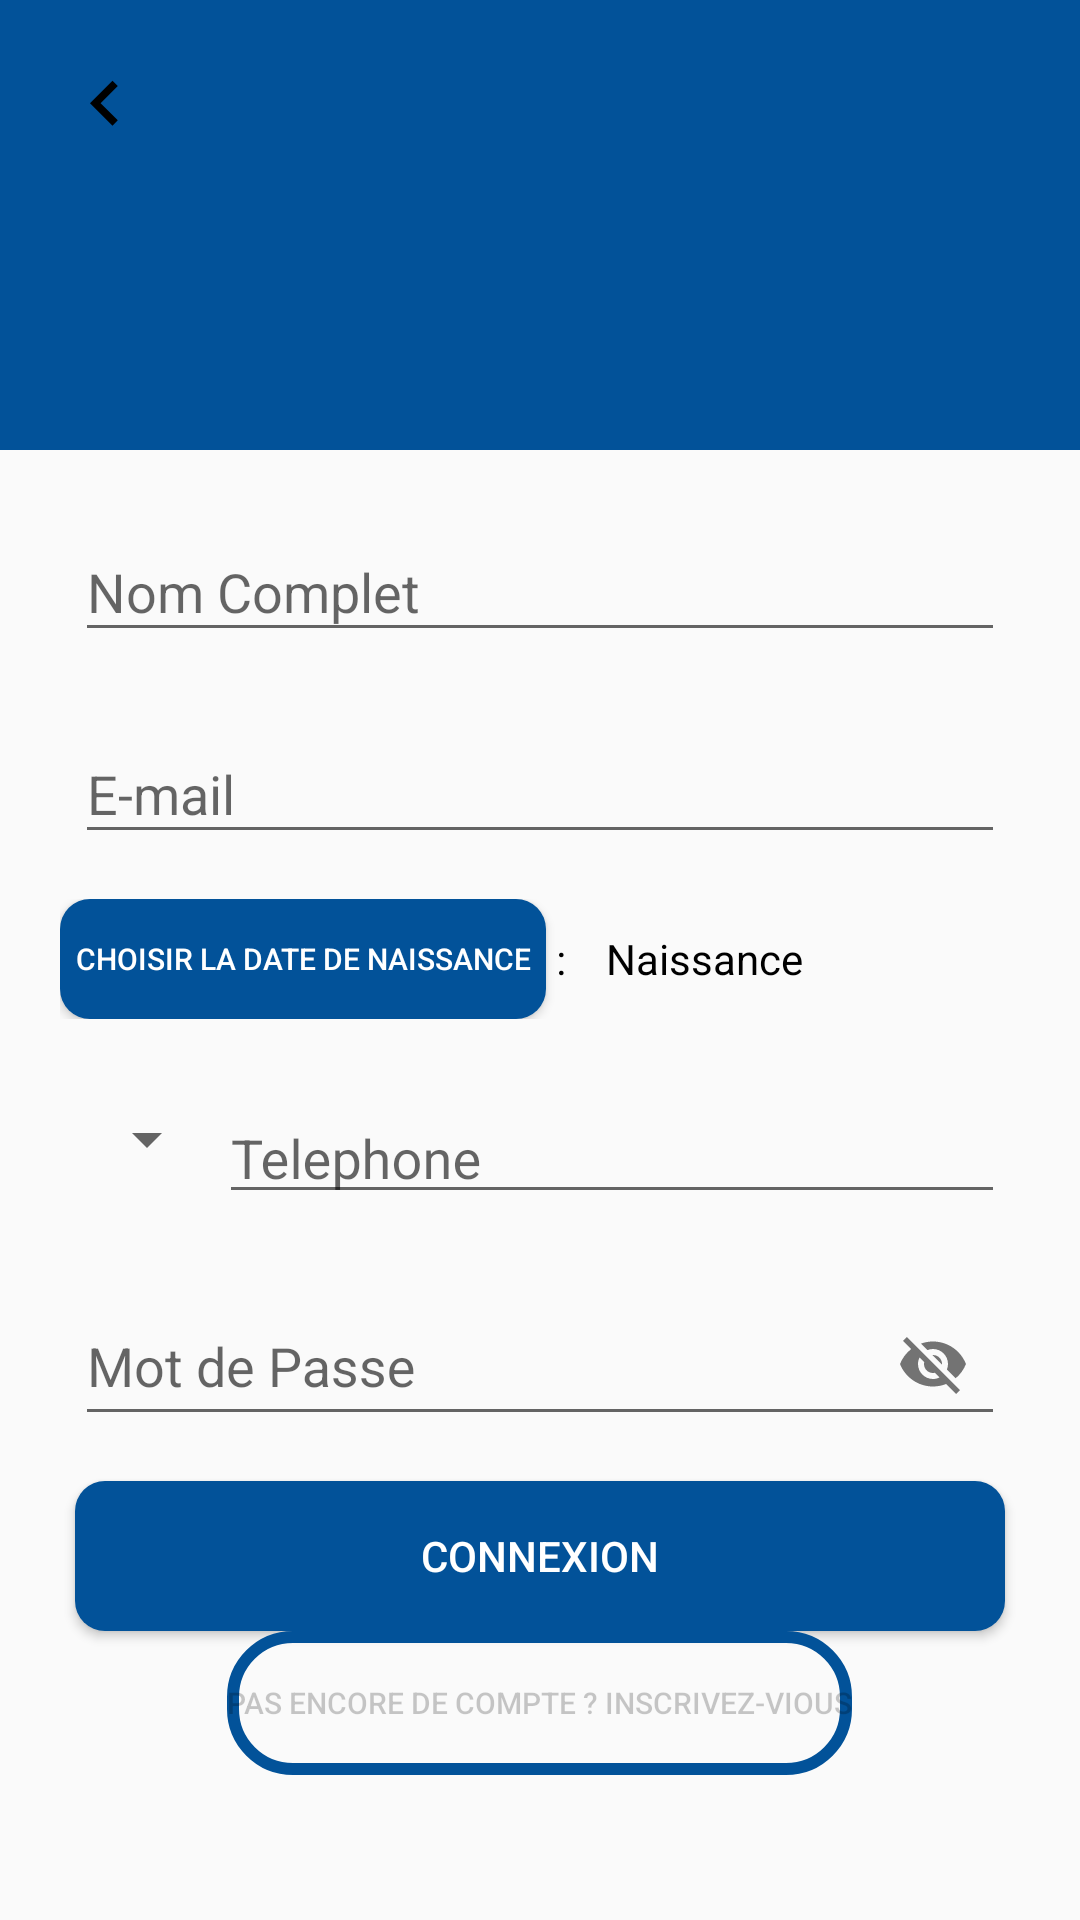

Produce the Android XML layout that renders to this screen, including the resource entries it uses.
<!-- AndroidManifest.xml: application theme AppTheme -->
<!-- res/layout/activity_register.xml -->
<?xml version="1.0" encoding="utf-8"?>
<ScrollView xmlns:android="http://schemas.android.com/apk/res/android"
    xmlns:app="http://schemas.android.com/apk/res-auto"
    xmlns:tools="http://schemas.android.com/tools"
    android:layout_width="match_parent"
    android:layout_height="match_parent"
    tools:context=".activities.RegisterActivity">

  <LinearLayout
      android:layout_width="match_parent"
      android:layout_height="match_parent"
      android:orientation="vertical">

    <RelativeLayout
        android:layout_width="match_parent"
        android:layout_height="150dp"
        android:background="#025299">

      <Button
          android:id="@+id/back"
          android:layout_width="30dp"
          android:layout_height="30dp"
          android:layout_margin="20dp"
          android:background="@drawable/ic_keyboard_arrow_left_black_24dp"
          android:gravity="right"

          android:onClick="goBack" />
    </RelativeLayout>

    <android.support.design.widget.TextInputLayout
        android:id="@+id/nom_complet"
        android:layout_width="match_parent"
        android:layout_height="wrap_content"
        android:layout_marginLeft="25dp"
        android:layout_marginTop="15dp"
        android:layout_marginRight="25dp"
        android:hint="Nom Complet">

      <android.support.design.widget.TextInputEditText

          android:layout_width="match_parent"
          android:layout_height="match_parent" />
    </android.support.design.widget.TextInputLayout>

    <android.support.design.widget.TextInputLayout
        android:id="@+id/email"
        android:layout_width="match_parent"
        android:layout_height="wrap_content"
        android:layout_marginLeft="25dp"
        android:layout_marginTop="15dp"
        android:layout_marginRight="25dp"
        android:hint="E-mail">

      <android.support.design.widget.TextInputEditText

          android:layout_width="match_parent"
          android:layout_height="match_parent" />
    </android.support.design.widget.TextInputLayout>

    <RelativeLayout
        android:layout_width="match_parent"
        android:layout_height="40dp"
        android:layout_marginLeft="20dp"
        android:layout_marginTop="15dp">

      <Button
          android:id="@+id/birthdate"
          android:layout_width="wrap_content"
          android:layout_height="match_parent"
          android:background="@drawable/rounded_corners_blue"
          android:gravity="center"
          android:padding="5dp"
          android:text="Choisir la date de naissance"
          android:textColor="#FFF"
          android:textSize="10sp" />

      <TextView
          android:id="@+id/point"
          android:layout_width="wrap_content"
          android:layout_height="match_parent"
          android:layout_marginRight="10dp"
          android:layout_toRightOf="@+id/birthdate"
          android:gravity="center"
          android:text=" : "
          android:textColor="#000" />

      <TextView
          android:id="@+id/date"
          android:layout_width="wrap_content"
          android:layout_height="match_parent"
          android:layout_toRightOf="@+id/point"
          android:gravity="center"
          android:text="Naissance"
          android:textColor="#000" />
    </RelativeLayout>

    <RelativeLayout
        android:layout_width="match_parent"
        android:layout_height="50dp"
        android:layout_marginLeft="25dp"
        android:layout_marginTop="15dp"
        android:layout_marginRight="25dp">

      <Spinner
          android:id="@+id/country"
          android:layout_width="wrap_content"
          android:layout_height="match_parent"></Spinner>

      <android.support.design.widget.TextInputLayout
          android:id="@+id/phone"
          android:layout_width="match_parent"
          android:layout_height="match_parent"
          android:layout_toRightOf="@id/country"
          android:hint="Telephone">

        <android.support.design.widget.TextInputEditText

            android:layout_width="match_parent"
            android:layout_height="match_parent"
            android:inputType="phone" />
      </android.support.design.widget.TextInputLayout>
    </RelativeLayout>

    <android.support.design.widget.TextInputLayout
        android:id="@+id/password"
        android:layout_width="match_parent"
        android:layout_height="wrap_content"
        android:layout_marginLeft="25dp"
        android:layout_marginTop="15dp"
        android:layout_marginRight="25dp"
        android:hint="Mot de Passe"
        app:passwordToggleEnabled="true">

      <android.support.design.widget.TextInputEditText
          android:id="@+id/input"
          android:layout_width="match_parent"
          android:layout_height="match_parent"></android.support.design.widget.TextInputEditText>

    </android.support.design.widget.TextInputLayout>

    <ProgressBar
        android:id="@+id/loading"
        android:layout_width="50dp"
        android:layout_height="30dp"
        android:layout_gravity="center"
        android:layout_margin="15dp"
        android:visibility="gone" />

    <Button
        android:id="@+id/registration"
        android:layout_width="match_parent"
        android:layout_height="50dp"
        android:layout_marginLeft="25dp"
        android:layout_marginTop="15dp"
        android:layout_marginRight="25dp"
        android:background="@drawable/rounded_corners_blue"
        android:gravity="center"
        android:onClick="onRegisterClicked"
        android:text="Connexion"
        android:textColor="#FFF" />

    <Button
        android:layout_width="wrap_content"
        android:layout_height="wrap_content"
        android:layout_gravity="center"
        android:layout_marginLeft="25dp"
        android:layout_marginRight="25dp"
        android:background="@drawable/transparent_background"
        android:gravity="center"
        android:text="Pas encore de compte ? Inscrivez-vious"
        android:textColor="@color/cardview_shadow_start_color"
        android:textSize="10sp" />

  </LinearLayout>

</ScrollView>
<!-- resources referenced by this layout -->
<resources>
  <!-- drawable ic_keyboard_arrow_left_black_24dp (drawable) -->
  <vector xmlns:android="http://schemas.android.com/apk/res/android"
      android:width="24dp"
      android:height="24dp"
      android:viewportWidth="24.0"
      android:viewportHeight="24.0">
    <path
        android:fillColor="#FF000000"
        android:pathData="M15.41,16.09l-4.58,-4.59 4.58,-4.59L14,5.5l-6,6 6,6z"/>
  </vector>
  <!-- drawable rounded_corners_blue (drawable) -->
  <?xml version="1.0" encoding="utf-8"?>
  <selector xmlns:android="http://schemas.android.com/apk/res/android">
    <item>
      <shape xmlns:android="http://schemas.android.com/apk/res/android" android:shape="rectangle">
        <solid android:color="#025299"/>
        <corners android:radius="10dp" />
      </shape>
    </item>
  </selector>
  <!-- drawable transparent_background (drawable) -->
  <?xml version="1.0" encoding="utf-8"?>
  <selector xmlns:android="http://schemas.android.com/apk/res/android">
    <item>
      <shape xmlns:android="http://schemas.android.com/apk/res/android" android:shape="rectangle">
  
        <stroke
            android:width="4dp"
            android:color="#025299" />
        <corners android:radius="20dp" />
      </shape>
    </item>
  </selector>
  <style name="AppTheme" parent="Theme.AppCompat.Light.NoActionBar">
      
      <item name="colorPrimary">@color/colorPrimary</item>
      <item name="colorPrimaryDark">@color/colorPrimaryDark</item>
      <item name="colorAccent">@color/colorAccent</item>
    </style>
  <color name="colorPrimary">#025299</color>
  <color name="colorPrimaryDark">#0f5998</color>
  <color name="colorAccent">#4075a2</color>
</resources>
